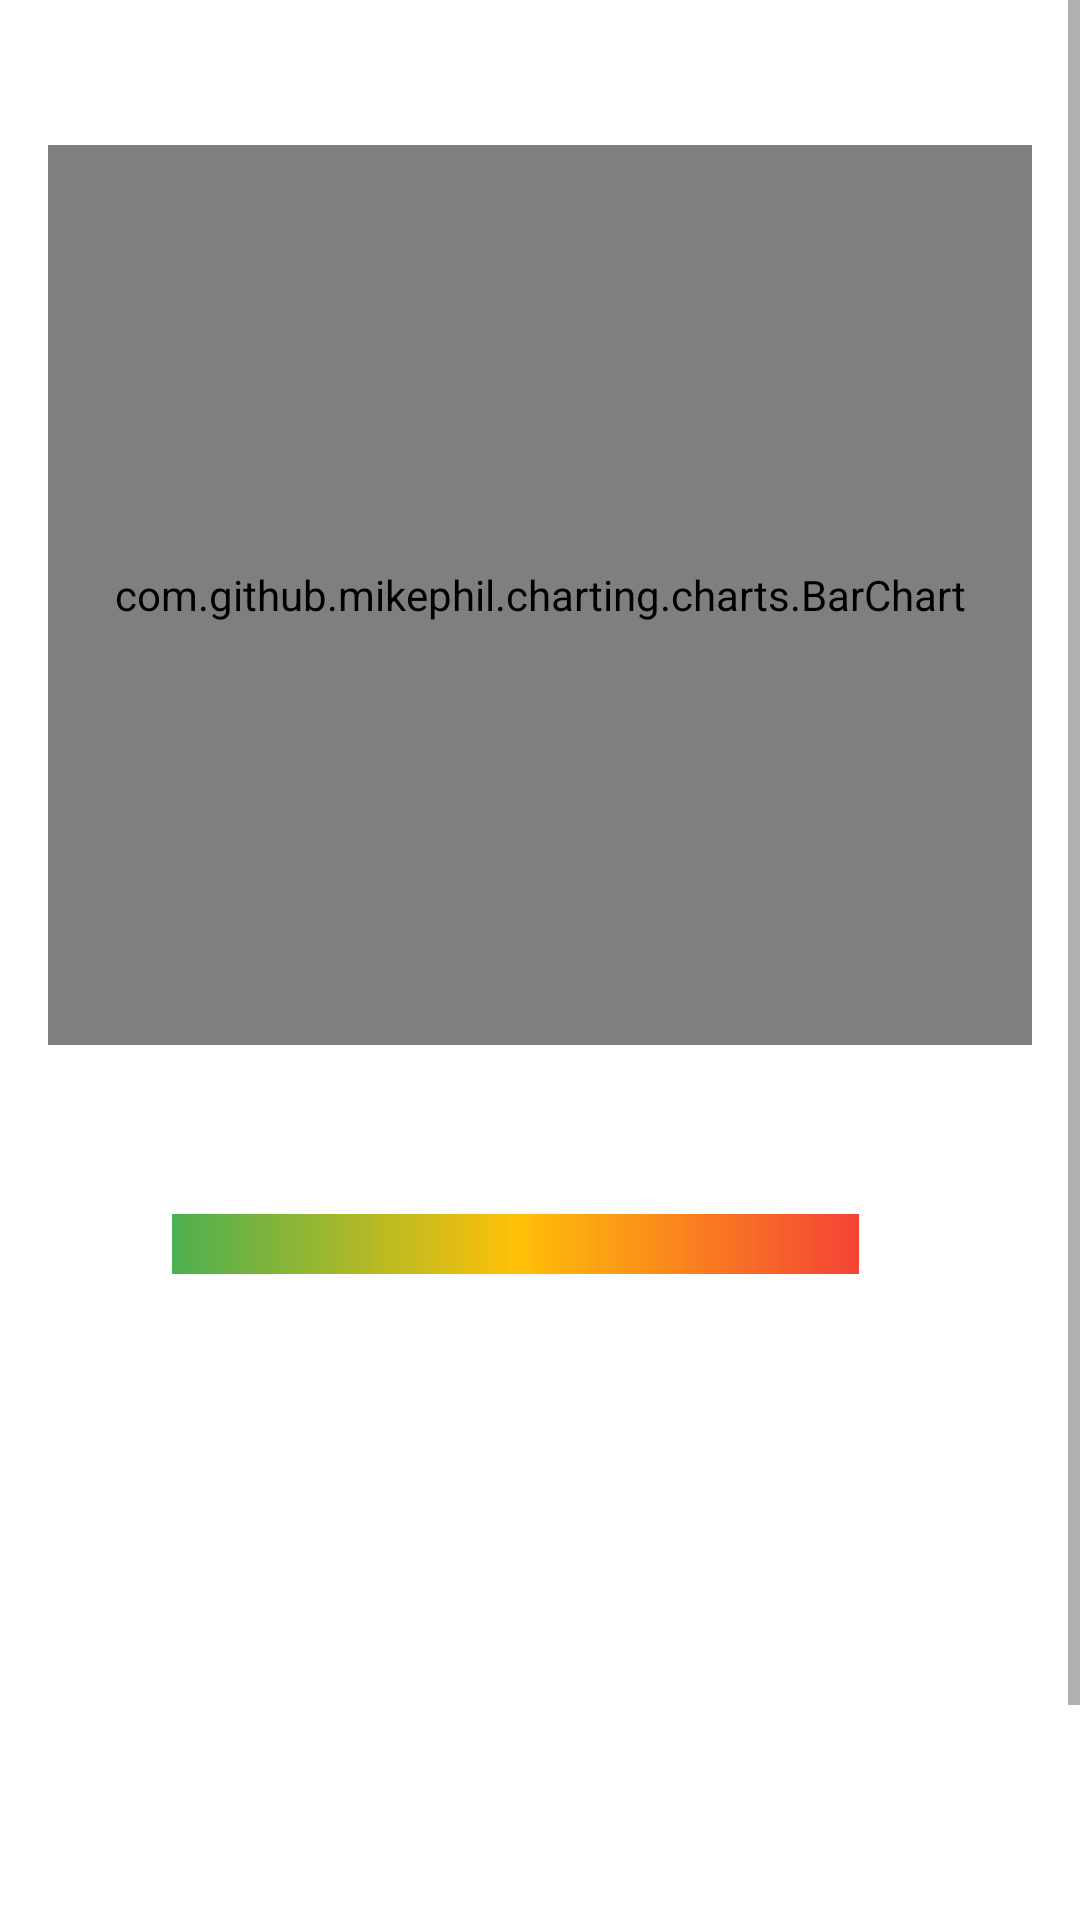

Layout XML and referenced resources for this Android screen:
<!-- AndroidManifest.xml: application theme Theme.Rwc -->
<!-- res/layout/fragment_stats.xml -->
<?xml version="1.0" encoding="utf-8"?>
<ScrollView xmlns:android="http://schemas.android.com/apk/res/android"
    android:layout_width="match_parent"
    android:layout_height="match_parent">

    <LinearLayout
        android:layout_width="match_parent"
        android:layout_height="wrap_content"
        android:orientation="vertical"
        android:padding="16dp">

        
        <TextView
            android:layout_width="match_parent"
            android:layout_height="wrap_content"
            android:text="Почасовая загрузка"
            android:textColor="@color/white"
            android:textSize="18sp"
            android:textStyle="bold"
            android:layout_marginBottom="8dp" />

        <com.github.mikephil.charting.charts.BarChart
            android:id="@+id/hourlyChart"
            android:layout_width="match_parent"
            android:layout_height="300dp"
            android:layout_marginBottom="24dp" />

        
        <TextView
            android:layout_width="match_parent"
            android:layout_height="wrap_content"
            android:text="Загрузка по дням недели"
            android:textSize="18sp"
            android:textColor="@color/white"
            android:textStyle="bold"
            android:layout_marginBottom="8dp" />

        
        <HorizontalScrollView
            android:layout_width="match_parent"
            android:layout_height="300dp"
            android:fillViewport="true"
            android:scrollbars="none">

            <LinearLayout
                android:layout_width="wrap_content"
                android:layout_height="match_parent"
                android:orientation="vertical">

                
                <LinearLayout
                    android:layout_width="match_parent"
                    android:layout_height="wrap_content"
                    android:orientation="horizontal"
                    android:gravity="center"
                    android:layout_marginBottom="8dp">

                    <TextView
                        android:layout_width="wrap_content"
                        android:layout_height="wrap_content"
                        android:text="Низкая"
                        android:textColor="@color/white"
                        android:textSize="12sp" />

                    <View
                        android:layout_width="0dp"
                        android:layout_height="20dp"
                        android:layout_weight="1"
                        android:background="@drawable/gradient_heatmap" />

                    <TextView
                        android:layout_width="wrap_content"
                        android:layout_height="wrap_content"
                        android:text="Высокая"
                        android:textColor="@color/white"
                        android:textSize="12sp"
                        android:layout_marginStart="8dp" />
                </LinearLayout>

                
                <GridView
                    android:id="@+id/heatmapGrid"
                    android:layout_width="wrap_content"
                    android:layout_height="match_parent"
                    android:numColumns="8"
                    android:horizontalSpacing="4dp"
                    android:verticalSpacing="4dp" />
            </LinearLayout>
        </HorizontalScrollView>
    </LinearLayout>
</ScrollView>
<!-- resources referenced by this layout -->
<resources>
  <color name="white">#FFFFFFFF</color>
  <!-- drawable gradient_heatmap (drawable) -->
  <?xml version="1.0" encoding="utf-8"?>
  <shape xmlns:android="http://schemas.android.com/apk/res/android">
      <gradient
          android:startColor="#4CAF50"
          android:centerColor="#FFC107"
          android:endColor="#F44336"
          android:angle="0"/>
  </shape>
  <style name="Theme.Rwc" parent="Theme.MaterialComponents.DayNight.NoActionBar">
          
          <item name="colorPrimary">@color/purple_500</item>
          <item name="colorPrimaryVariant">@color/purple_700</item>
          <item name="colorOnPrimary">@color/white</item>
          
          <item name="colorSecondary">@color/teal_200</item>
          <item name="colorSecondaryVariant">@color/teal_700</item>
          <item name="colorOnSecondary">@color/black</item>
          
          <item name="android:statusBarColor">?attr/colorPrimaryVariant</item>
          
      </style>
  <color name="purple_500">#FF6200EE</color>
  <color name="purple_700">#FF3700B3</color>
  <color name="teal_200">#FF03DAC5</color>
  <color name="teal_700">#FF018786</color>
  <color name="black">#FF000000</color>
</resources>
